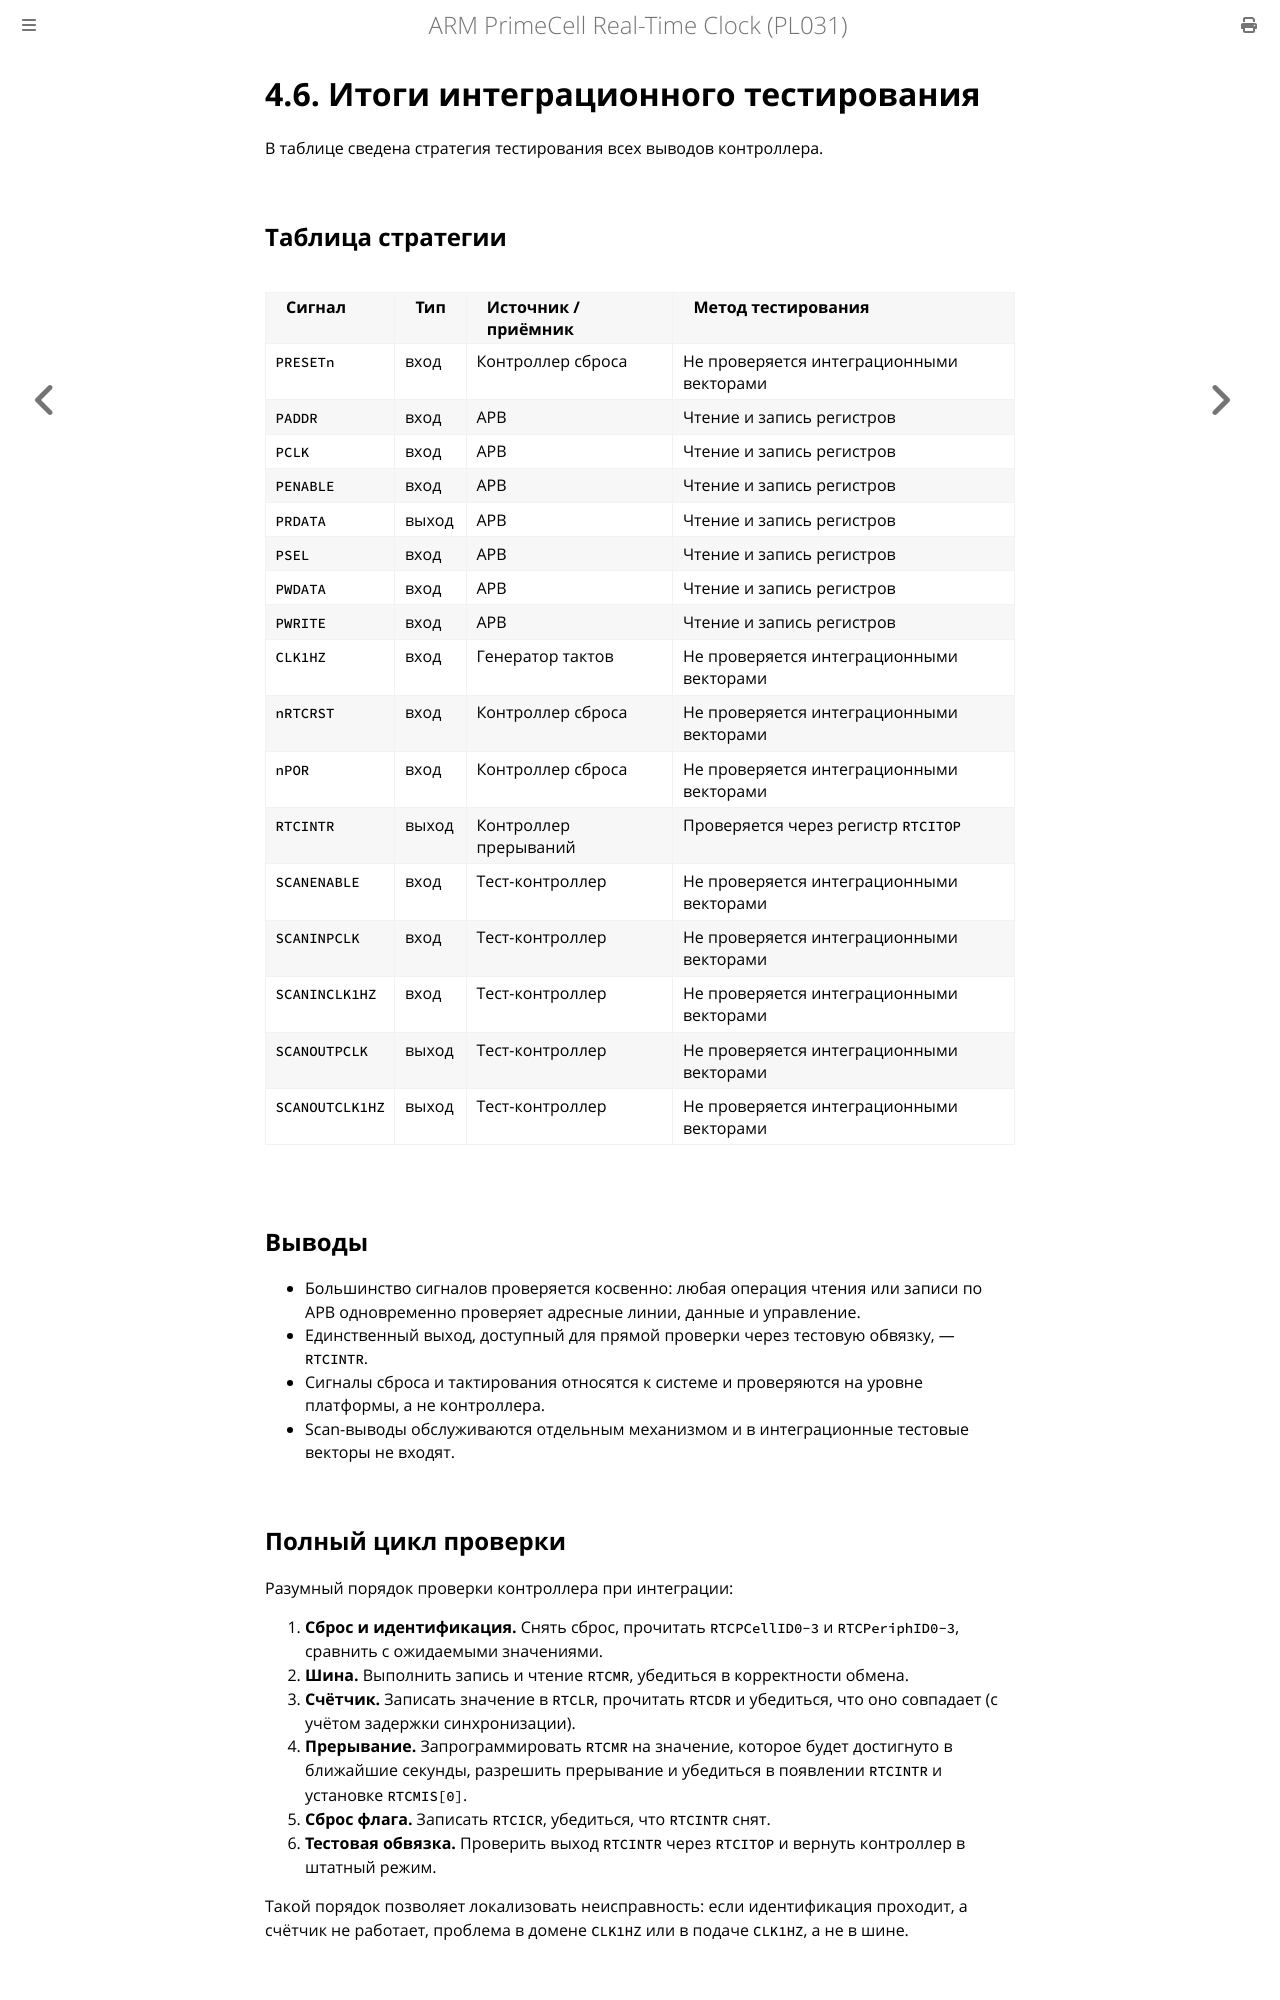

repository: MiCkEyZzZ/pl031 · page: ch04-summary.html · generator: mdbook

# 4.6. Итоги интеграционного тестирования

В таблице сведена стратегия тестирования всех выводов контроллера.

## Таблица стратегии

| Сигнал | Тип | Источник / приёмник | Метод тестирования |
|--------|-----|---------------------|--------------------|
| `PRESETn` | вход | Контроллер сброса | Не проверяется интеграционными векторами |
| `PADDR` | вход | APB | Чтение и запись регистров |
| `PCLK` | вход | APB | Чтение и запись регистров |
| `PENABLE` | вход | APB | Чтение и запись регистров |
| `PRDATA` | выход | APB | Чтение и запись регистров |
| `PSEL` | вход | APB | Чтение и запись регистров |
| `PWDATA` | вход | APB | Чтение и запись регистров |
| `PWRITE` | вход | APB | Чтение и запись регистров |
| `CLK1HZ` | вход | Генератор тактов | Не проверяется интеграционными векторами |
| `nRTCRST` | вход | Контроллер сброса | Не проверяется интеграционными векторами |
| `nPOR` | вход | Контроллер сброса | Не проверяется интеграционными векторами |
| `RTCINTR` | выход | Контроллер прерываний | Проверяется через регистр `RTCITOP` |
| `SCANENABLE` | вход | Тест-контроллер | Не проверяется интеграционными векторами |
| `SCANINPCLK` | вход | Тест-контроллер | Не проверяется интеграционными векторами |
| `SCANINCLK1HZ` | вход | Тест-контроллер | Не проверяется интеграционными векторами |
| `SCANOUTPCLK` | выход | Тест-контроллер | Не проверяется интеграционными векторами |
| `SCANOUTCLK1HZ` | выход | Тест-контроллер | Не проверяется интеграционными векторами |

## Выводы

- Большинство сигналов проверяется косвенно: любая операция чтения или
  записи по APB одновременно проверяет адресные линии, данные и управление.
- Единственный выход, доступный для прямой проверки через тестовую обвязку,
  — `RTCINTR`.
- Сигналы сброса и тактирования относятся к системе и проверяются
  на уровне платформы, а не контроллера.
- Scan-выводы обслуживаются отдельным механизмом и в интеграционные
  тестовые векторы не входят.
